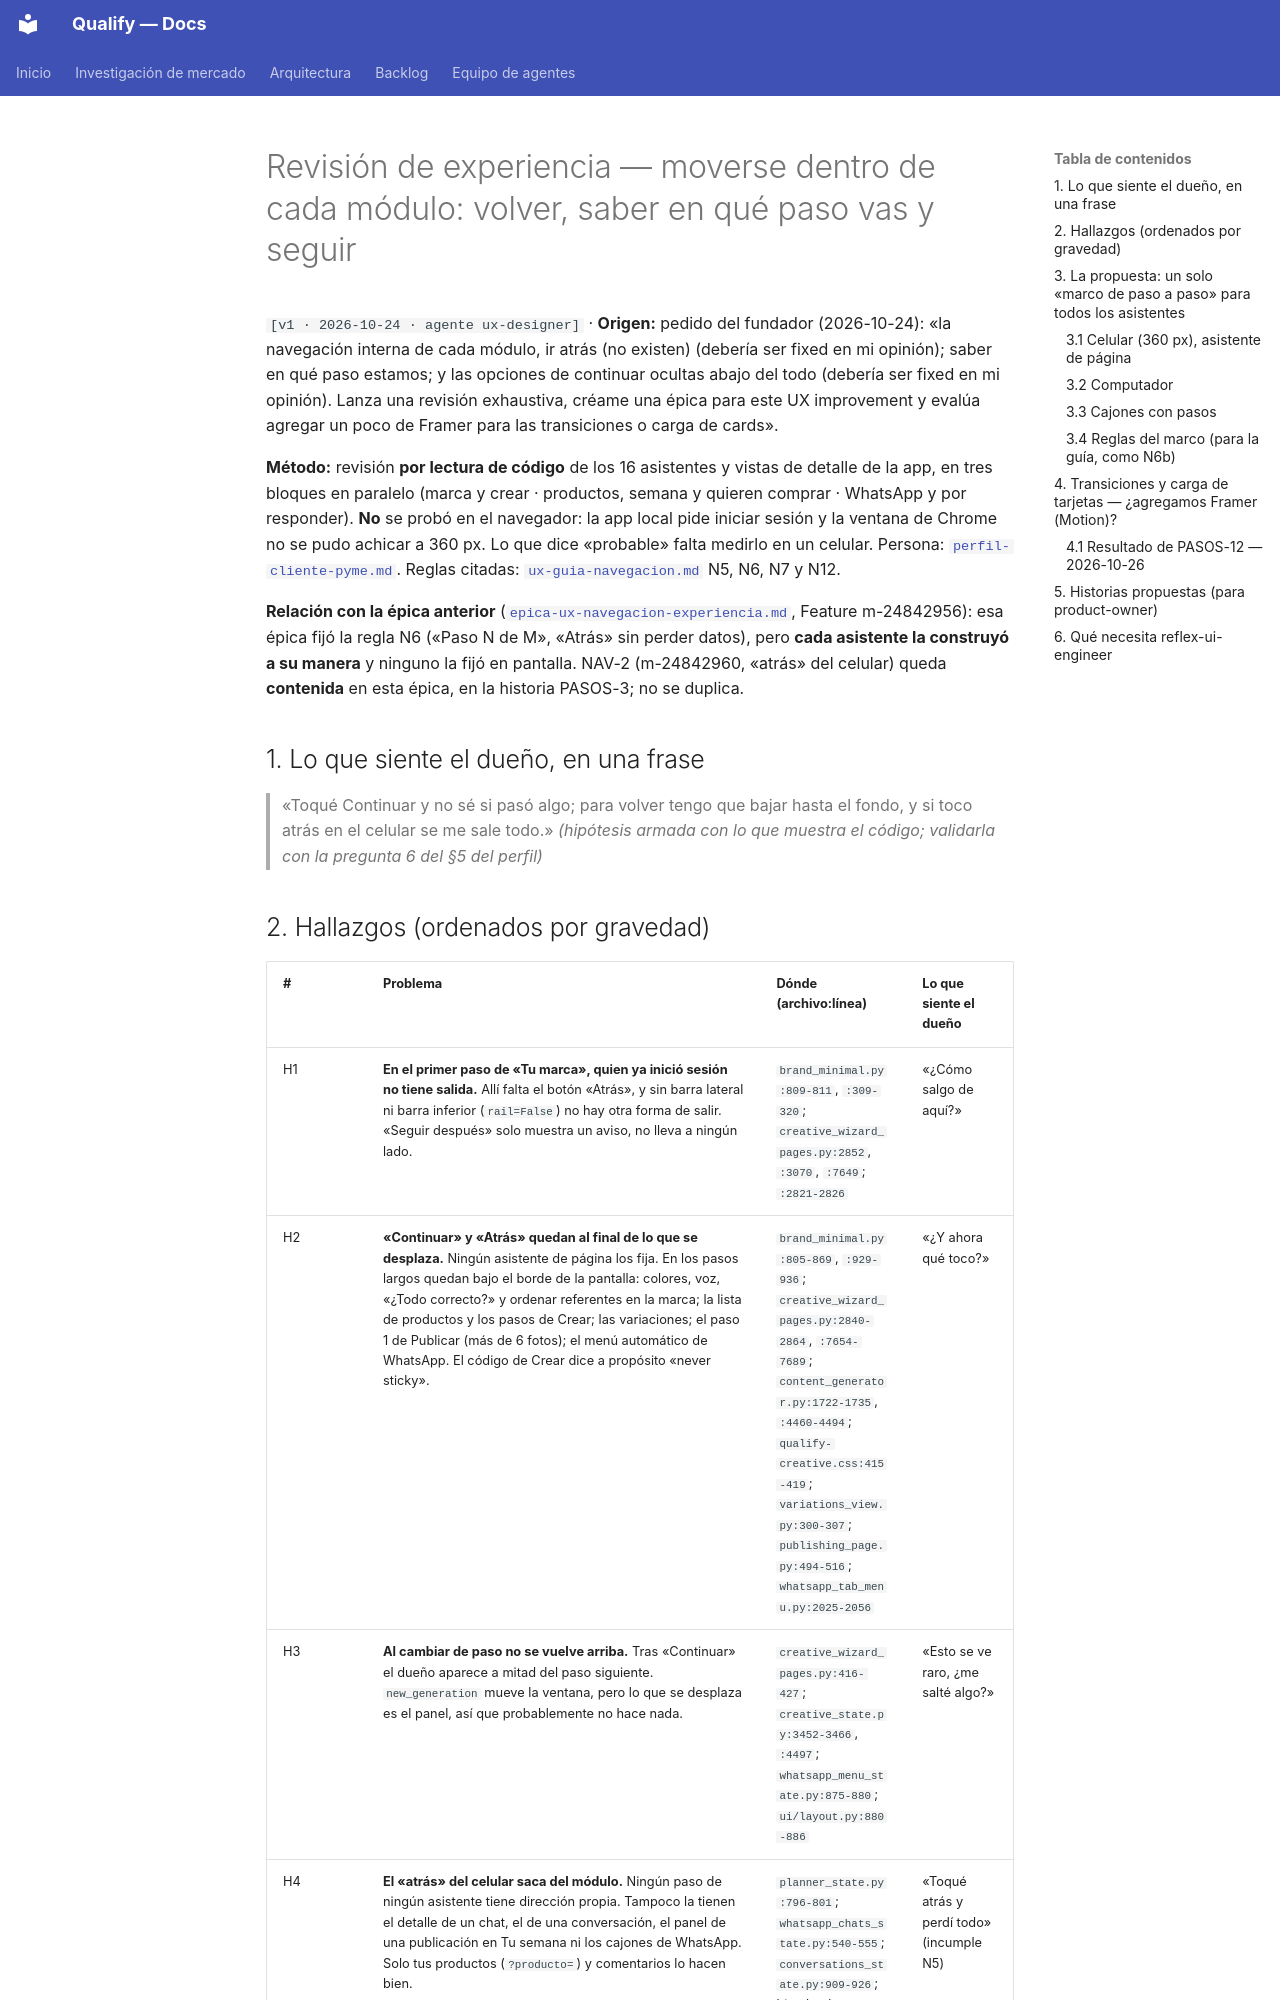

repository: AttitudeFactory/Qualify · page: ux-navegacion-pasos-2026-10-24/index.html · generator: mkdocs

# Revisión de experiencia — moverse dentro de cada módulo: volver, saber en qué paso vas y seguir

`[v1 · 2026-10-24 · agente ux-designer]` · **Origen:** pedido del fundador (2026-10-24): «la navegación interna de cada módulo, ir atrás (no existen) (debería ser fixed en mi opinión); saber en qué paso estamos; y las opciones de continuar ocultas abajo del todo (debería ser fixed en mi opinión). Lanza una revisión exhaustiva, créame una épica para este UX improvement y evalúa agregar un poco de Framer para las transiciones o carga de cards».

**Método:** revisión **por lectura de código** de los 16 asistentes y vistas de detalle de la app, en tres
bloques en paralelo (marca y crear · productos, semana y quieren comprar · WhatsApp y por responder). **No** se
probó en el navegador: la app local pide iniciar sesión y la ventana de Chrome no se pudo achicar a 360 px. Lo
que dice «probable» falta medirlo en un celular. Persona: [`perfil-cliente-pyme.md`](perfil-cliente-pyme.md).
Reglas citadas: [`ux-guia-navegacion.md`](ux-guia-navegacion.md) N5, N6, N7 y N12.

**Relación con la épica anterior** ([`epica-ux-navegacion-experiencia.md`](epica-ux-navegacion-experiencia.md),
Feature m-24842956): esa épica fijó la regla N6 («Paso N de M», «Atrás» sin perder datos), pero **cada
asistente la construyó a su manera** y ninguno la fijó en pantalla. NAV-2 (m-24842960, «atrás» del celular)
queda **contenida** en esta épica, en la historia PASOS-3; no se duplica.

## 1. Lo que siente el dueño, en una frase

> «Toqué Continuar y no sé si pasó algo; para volver tengo que bajar hasta el fondo, y si toco atrás en el
> celular se me sale todo.» *(hipótesis armada con lo que muestra el código; validarla con la pregunta 6 del
> §5 del perfil)*
